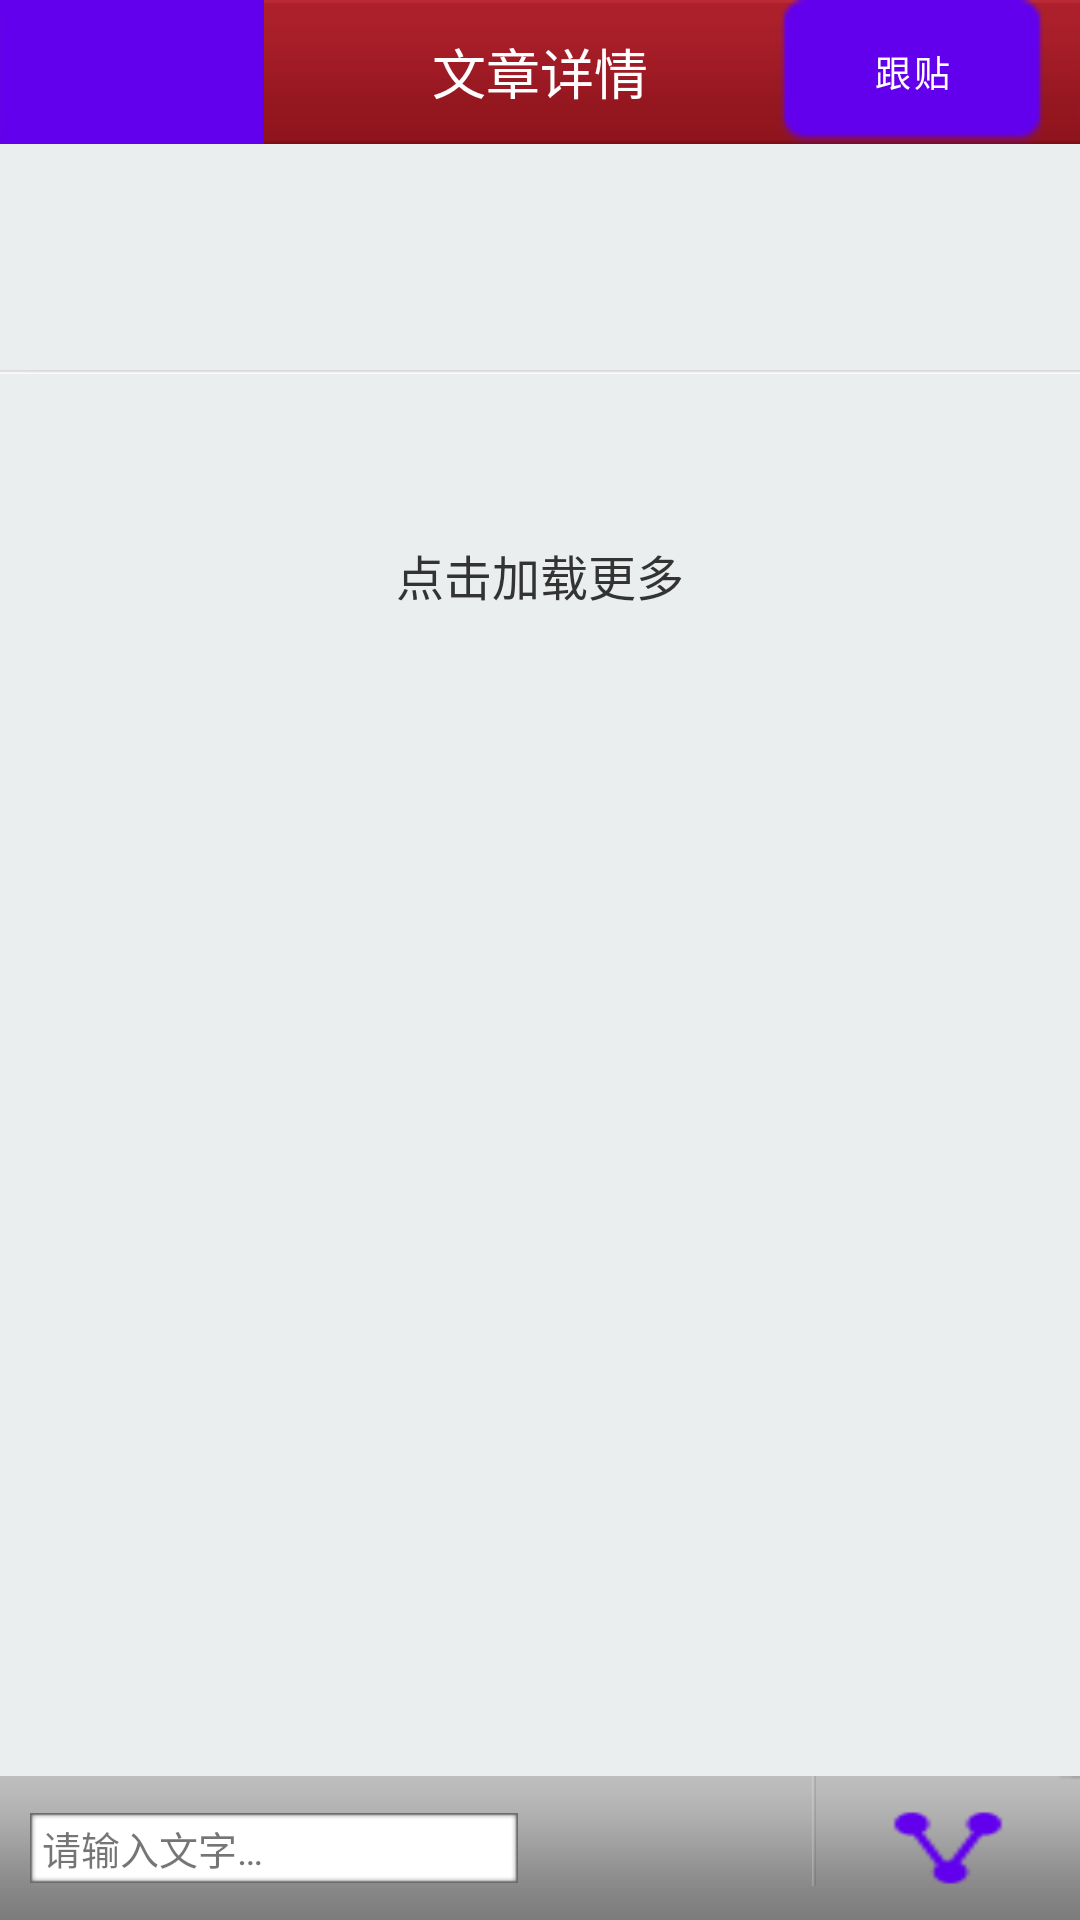

Layout XML and referenced resources for this Android screen:
<!-- AndroidManifest.xml: fallback theme Theme.MaterialComponents.DayNight.NoActionBar -->
<!-- res/layout/activity_detail.xml -->
<?xml version="1.0" encoding="utf-8"?>
<LinearLayout xmlns:android="http://schemas.android.com/apk/res/android"
    android:layout_width="match_parent"
    android:layout_height="match_parent"
    android:orientation="vertical" >

    <RelativeLayout
        android:id="@+id/det_layout_topbar"
        android:layout_width="fill_parent"
        android:layout_height="wrap_content"
        android:background="@drawable/group_toptitlebar_bg" >

        <Button
            android:id="@+id/det_btn_back"
            android:layout_width="wrap_content"
            android:layout_height="wrap_content"
            android:layout_alignParentLeft="true"
            android:layout_centerVertical="true"
            android:background="@drawable/back_button" />

        <TextView
            android:id="@+id/det_text_toptitle"
            android:layout_width="wrap_content"
            android:layout_height="wrap_content"
            android:layout_centerInParent="true"
            android:gravity="center"
            android:text="@string/det_text_title"
            android:textColor="#ffffffff"
            android:textSize="18.0sp" />

        <Button
            android:id="@+id/det_btn_lookmessage"
            android:layout_width="wrap_content"
            android:layout_height="wrap_content"
            android:layout_alignParentRight="true"
            android:layout_centerVertical="true"
            android:layout_marginRight="12.0dip"
            android:background="@drawable/follow_button"
            android:gravity="center"
            android:text="@string/det_btn_title"
            android:textColor="#ffffffff"
            android:textSize="12.0sp" />
    </RelativeLayout>

    <ScrollView
        android:id="@+id/det_scroll_content"
        android:layout_width="fill_parent"
        android:layout_height="wrap_content"
        android:layout_weight="1.0"
        android:background="#ffebeeee"
        android:focusable="true"
        android:scrollbars="vertical" >

        <LinearLayout
            android:id="@+id/det_layout_content"
            android:layout_width="fill_parent"
            android:layout_height="wrap_content"
            android:baselineAligned="false"
            android:gravity="center_horizontal"
            android:orientation="vertical" >

            <LinearLayout
                android:layout_width="fill_parent"
                android:layout_height="wrap_content"
                android:orientation="vertical" >

                <TextView
                    android:id="@+id/det_text_title"
                    android:layout_width="fill_parent"
                    android:layout_height="wrap_content"
                    android:layout_marginLeft="10.0dip"
                    android:layout_marginRight="10.0dip"
                    android:layout_marginTop="13.0dip"
                    android:gravity="center_horizontal"
                    android:singleLine="true"
                    android:textColor="#ff000000"
                    android:textSize="16.0sp"
                    android:textStyle="bold" />

                <TextView
                    android:id="@+id/det_text_date"
                    android:layout_width="fill_parent"
                    android:layout_height="wrap_content"
                    android:layout_marginTop="8.0dip"
                    android:gravity="center_horizontal"
                    android:textColor="#ff919192"
                    android:textSize="13.0sp" />

                <ImageView
                    android:layout_width="fill_parent"
                    android:layout_height="wrap_content"
                    android:layout_marginTop="15.0dip"
                    android:background="@drawable/listview_divider_line" />
            </LinearLayout>

            <LinearLayout
                android:id="@+id/det_layout_article"
                android:layout_width="fill_parent"
                android:layout_height="wrap_content"
                android:layout_marginTop="13.0dip"
                android:layout_weight="1.0"
                android:orientation="vertical" >

                <TextView
                    android:id="@+id/det_article_content"
                    android:layout_width="fill_parent"
                    android:layout_height="wrap_content"
                    android:gravity="center_horizontal"
                    android:textColor="#ff333333"
                    android:textSize="16.0sp" />
            </LinearLayout>

            <TextView
                android:id="@+id/det_textLoadMore"
                android:layout_width="wrap_content"
                android:layout_height="45.0dip"
                android:layout_gravity="bottom|center"
                android:layout_marginBottom="10.0dip"
                android:layout_marginTop="10.0dip"
                android:gravity="center_vertical"
                android:text="点击加载更多"
                android:textColor="#ff333333"
                android:textSize="16.0sp" />

            <ProgressBar
                android:id="@+id/det_progressBar"
                style="@android:style/Widget.ProgressBar"
                android:layout_width="28.0dip"
                android:layout_height="28.0dip"
                android:layout_gravity="center"
                android:layout_marginBottom="10.0dip"
                android:layout_marginTop="10.0dip"
                android:indeterminateDrawable="@drawable/detail_progress"
                android:max="10000"
                android:visibility="gone" />
        </LinearLayout>
    </ScrollView>

    <LinearLayout
        android:id="@+id/det_layout_bottom_no"
        android:layout_width="fill_parent"
        android:layout_height="wrap_content"
        android:background="@drawable/bouttom_bj" >

        <TextView
            android:id="@+id/det_text_hint"
            android:layout_width="wrap_content"
            android:layout_height="wrap_content"
            android:layout_gravity="center_vertical"
            android:layout_marginLeft="10.0dip"
            android:layout_marginRight="10.0dip"
            android:layout_weight="1.0"
            android:background="@drawable/et_bj"
            android:gravity="left|center"
            android:paddingLeft="4.0dip"
            android:text="@string/det_text_hint"
            android:textSize="13.0sp" />

        <Button
            android:id="@+id/det_btn_collection"
            android:layout_width="wrap_content"
            android:layout_height="wrap_content"
            android:background="@drawable/detail_collection" />

        <ImageView
            android:layout_width="wrap_content"
            android:layout_height="wrap_content"
            android:src="@drawable/db_line" />

        <Button
            android:id="@+id/det_btn_share"
            android:layout_width="wrap_content"
            android:layout_height="wrap_content"
            android:background="@drawable/detail_share" />
    </LinearLayout>

    <LinearLayout
        android:id="@+id/det_layout_bottom_yes"
        android:layout_width="fill_parent"
        android:layout_height="45.0dip"
        android:background="@drawable/bouttom_bj"
        android:gravity="center_vertical"
        android:visibility="gone" >

        <EditText
            android:id="@+id/det_edit_message"
            android:layout_width="wrap_content"
            android:layout_height="wrap_content"
            android:layout_marginLeft="12.0dip"
            android:layout_weight="1.0"
            android:background="@drawable/et_bj"
            android:paddingLeft="4.0dip"
            android:singleLine="true"
            android:textSize="13.0sp" />

        <Button
            android:id="@+id/det_btn_send"
            android:layout_width="wrap_content"
            android:layout_height="wrap_content"
            android:layout_gravity="center_vertical"
            android:layout_marginLeft="14.0dip"
            android:layout_marginRight="10.0dip"
            android:background="@drawable/button_send"
            android:text="@string/det_btn_send" />
    </LinearLayout>

</LinearLayout>
<!-- resources referenced by this layout -->
<resources>
  <!-- drawable back_button (drawable) -->
  <?xml version="1.0" encoding="UTF-8"?>
  <selector
    xmlns:android="http://schemas.android.com/apk/res/android">
      <item android:state_pressed="true" android:drawable="@drawable/backh" />
      <item android:state_pressed="false" android:drawable="@drawable/back" />
  </selector>
  <!-- drawable bouttom_bj: png bitmap (drawable-hdpi, 416 bytes) -->
  <!-- drawable db_line: png bitmap (drawable-hdpi, 103 bytes) -->
  <!-- drawable detail_collection (drawable) -->
  <?xml version="1.0" encoding="utf-8"?>
  <selector
    xmlns:android="http://schemas.android.com/apk/res/android">
      <item android:state_pressed="true" android:drawable="@drawable/collectionoffh" />
      <item android:state_pressed="false" android:drawable="@drawable/collectionoff" />
  </selector>
  <!-- drawable detail_progress (drawable) -->
  <?xml version="1.0" encoding="utf-8"?>
  <animated-rotate xmlns:android="http://schemas.android.com/apk/res/android"
      android:drawable="@drawable/circle_01"
      android:pivotX="50.0%"
      android:pivotY="50.0%" />
  <!-- drawable detail_share (drawable) -->
  <?xml version="1.0" encoding="utf-8"?>
  <selector
    xmlns:android="http://schemas.android.com/apk/res/android">
      <item android:state_pressed="true" android:drawable="@drawable/shareh" />
      <item android:state_pressed="false" android:drawable="@drawable/share" />
  </selector>
  <!-- drawable et_bj: png bitmap (drawable-hdpi, 164 bytes) -->
  <!-- drawable follow_button (drawable) -->
  <?xml version="1.0" encoding="utf-8"?>
  <selector xmlns:android="http://schemas.android.com/apk/res/android">
  
      <item android:drawable="@drawable/lookmessageh" android:state_pressed="true"/>
      <item android:drawable="@drawable/lookmessage" android:state_pressed="false"/>
  
  </selector>
  <!-- drawable group_toptitlebar_bg: png bitmap (drawable-hdpi, 490 bytes) -->
  <!-- drawable listview_divider_line: png bitmap (drawable-hdpi, 137 bytes) -->
  <string name="det_btn_send">发送</string>
  <string name="det_btn_title">跟贴</string>
  <string name="det_text_hint">请输入文字…</string>
  <string name="det_text_title">文章详情</string>
  <!-- drawable backh: png bitmap (drawable-hdpi, 3580 bytes) -->
  <!-- drawable back: png bitmap (drawable-hdpi, 1124 bytes) -->
  <!-- drawable collectionoff: png bitmap (drawable-hdpi, 1395 bytes) -->
  <!-- drawable shareh: png bitmap (drawable-hdpi, 2174 bytes) -->
  <!-- drawable share: png bitmap (drawable-hdpi, 1198 bytes) -->
  <!-- drawable lookmessageh: png bitmap (drawable-hdpi, 3023 bytes) -->
  <!-- drawable lookmessage: png bitmap (drawable-hdpi, 823 bytes) -->
</resources>
